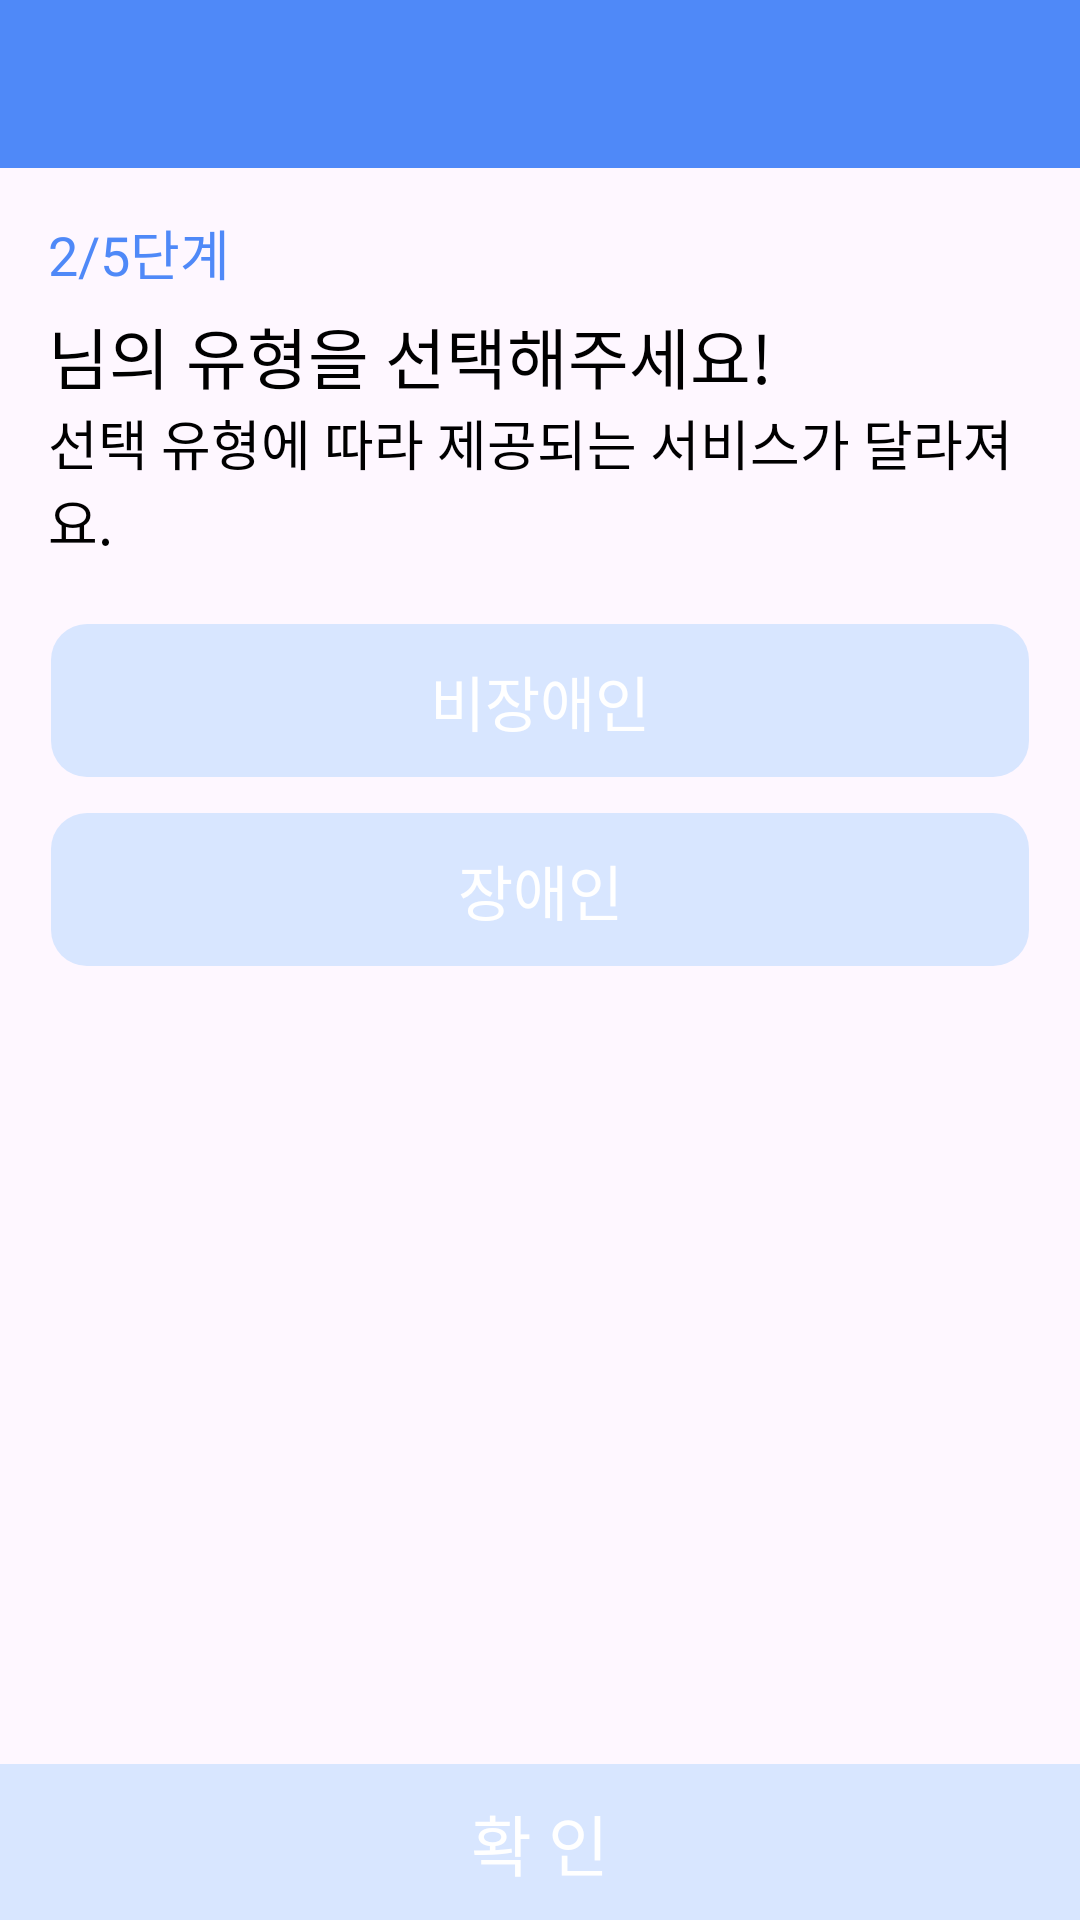

Produce the Android XML layout that renders to this screen, including the resource entries it uses.
<!-- AndroidManifest.xml: application theme Theme.CapstoneDesign_GEO -->
<!-- res/layout/user_reg_usertype.xml -->
<?xml version="1.0" encoding="utf-8"?>
<RelativeLayout xmlns:android="http://schemas.android.com/apk/res/android"
    xmlns:app="http://schemas.android.com/apk/res-auto"
    android:layout_width="match_parent"
    android:layout_height="match_parent">

    <androidx.appcompat.widget.Toolbar
        android:id="@+id/toolbar"
        style="@style/ToolbarStyles" />

    <androidx.appcompat.widget.AppCompatImageButton
        android:id="@+id/backButton"
        android:layout_width="wrap_content"
        android:layout_height="wrap_content"
        android:layout_alignBottom="@+id/toolbar"
        android:layout_alignParentStart="true"
        android:layout_alignParentTop="true"
        android:padding="8dp"
        android:scaleType="centerInside"
        android:background="#00000000"
        android:contentDescription=" "
        app:srcCompat="@drawable/icon_back_btn" />

    <TextView
        android:id="@+id/textView12"
        android:layout_width="match_parent"
        android:layout_height="wrap_content"
        android:layout_below="@id/toolbar"
        android:layout_marginLeft="16dp"
        android:layout_marginTop="15dp"
        android:layout_marginRight="16dp"
        android:text="2/5단계"
        android:textColor="@color/mainblue"
        android:textSize="18sp" />

    <TextView
        android:id="@+id/tvNickname"
        android:layout_width="match_parent"
        android:layout_height="wrap_content"
        android:layout_below="@id/textView12"
        android:layout_marginLeft="16dp"
        android:layout_marginTop="5dp"
        android:layout_marginRight="16dp"
        android:fontFamily="@font/notosans_bold"
        android:includeFontPadding="false"
        android:text="님의 유형을 선택해주세요!"
        android:textColor="#000000"
        android:textSize="22sp" />

    <TextView
        android:id="@+id/textView14"
        android:layout_width="wrap_content"
        android:layout_height="wrap_content"
        android:layout_below="@id/tvNickname"
        android:layout_marginLeft="16dp"
        android:layout_marginRight="16dp"
        android:fontFamily="@font/notosans"
        android:includeFontPadding="false"
        android:text="선택 유형에 따라 제공되는 서비스가 달라져요."
        android:textColor="#000000"
        android:textSize="18sp" />

    <androidx.appcompat.widget.AppCompatButton
        android:id="@+id/btnNoneDis"
        android:layout_width="match_parent"
        android:layout_height="wrap_content"
        android:layout_below="@id/textView14"
        android:layout_marginLeft="16dp"
        android:layout_marginTop="20dp"
        android:layout_marginRight="16dp"
        android:background="@drawable/rounded_disable"
        android:fontFamily="@font/notosans_bold"
        android:includeFontPadding="false"
        android:text="비장애인"
        android:textColor="#FFFFFF"
        android:textSize="20sp" />

    <androidx.appcompat.widget.AppCompatButton
        android:id="@+id/btnDis"
        android:layout_width="match_parent"
        android:layout_height="wrap_content"
        android:layout_below="@id/btnNoneDis"
        android:layout_marginLeft="16dp"
        android:layout_marginTop="10dp"
        android:layout_marginRight="16dp"
        android:background="@drawable/rounded_disable"
        android:fontFamily="@font/notosans_bold"
        android:includeFontPadding="false"
        android:text="장애인"
        android:textColor="#FFFFFF"
        android:textSize="20sp"
        />

    <androidx.appcompat.widget.AppCompatButton
        android:id="@+id/btnNext"
        style="@style/ButtonStyles"
        android:layout_alignParentBottom="true"
        android:enabled="false"
        android:text=" 확 인 " />
</RelativeLayout>
<!-- resources referenced by this layout -->
<resources>
  <color name="mainblue">#4F89F8</color>
  <!-- drawable rounded_disable (drawable) -->
  <?xml version="1.0" encoding="utf-8"?>
  <shape xmlns:android="http://schemas.android.com/apk/res/android"
      android:shape="rectangle">
  
      
      <solid android:color="@color/subblue"/>
  
      
      <stroke
          android:width="2dp"
          android:color="@color/transparent"/>
  
      
      <corners android:radius="12dp"/>
  
      
      <padding
          android:left="12dp"
          android:top="12dp"
          android:right="12dp"
          android:bottom="12dp"/>
  
  </shape>
  <style name="ButtonStyles">
          <item name="android:layout_width">match_parent</item>
          <item name="android:layout_height">wrap_content</item>
          <item name="android:background">@drawable/button_background</item>
          <item name="android:fontFamily">@font/notosans_black</item>
          <item name="android:includeFontPadding">false</item>
          <item name="android:padding">10dp</item>
          <item name="android:textColor">#FFFFFF</item>
          <item name="android:textSize">22sp</item>
      </style>
  <style name="ToolbarStyles" parent="Theme.AppCompat.Light.NoActionBar">
          <item name="android:layout_width">match_parent</item>
          <item name="android:layout_height">56dp</item>
          <item name="android:background">@color/mainblue</item>
      </style>
  <style name="Theme.CapstoneDesign_GEO" parent="Base.Theme.CapstoneDesign_GEO" />
  <color name="subblue">#D8E6FF</color>
  <color name="transparent">#00000000</color>
  <!-- drawable button_background (drawable) -->
  <?xml version="1.0" encoding="utf-8"?>
  <selector xmlns:android="http://schemas.android.com/apk/res/android">
      
      <item android:drawable="@color/subblue" android:state_enabled="false"/>
      
      <item android:drawable="@color/mainblue"/>
  </selector>
  <style name="Base.Theme.CapstoneDesign_GEO" parent="Theme.Material3.Light.NoActionBar">
          
          
          <item name="android:statusBarColor">@color/transparent</item>
          <item name="android:windowLightStatusBar">true</item>
      </style>
</resources>
